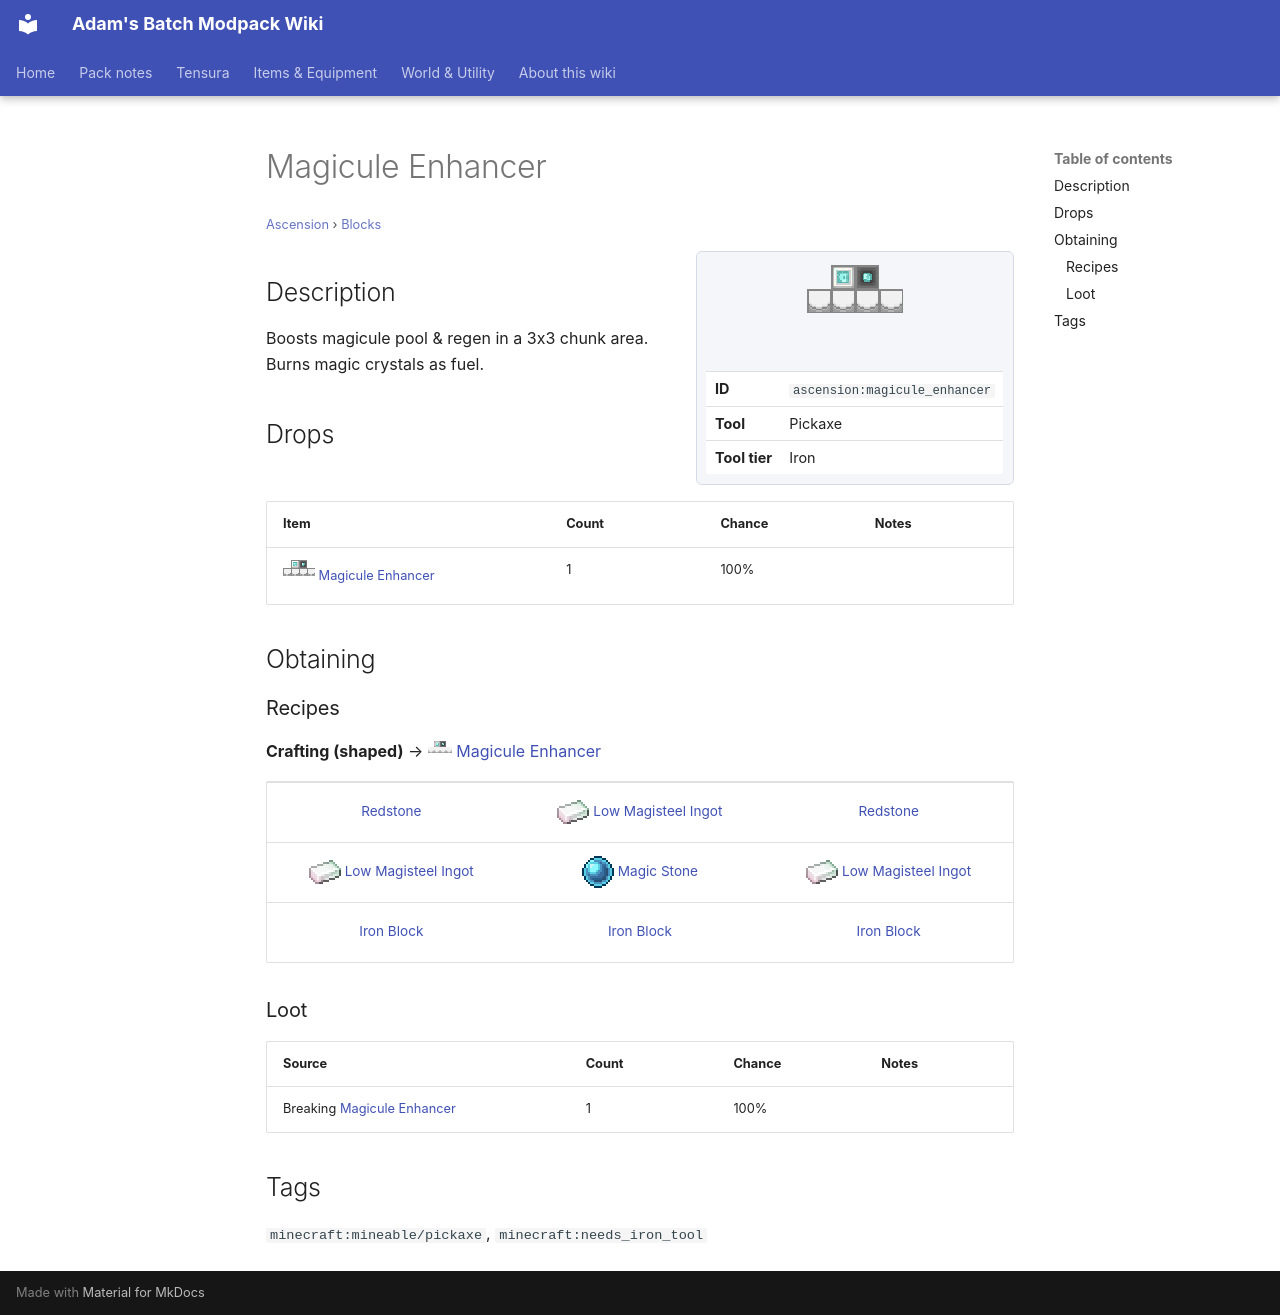

repository: Proteus-Nell/Adams-Batch-MC-Modpack-Wiki · page: ascension/blocks/magicule-enhancer/index.html · generator: mkdocs

# Magicule Enhancer

<small>[Ascension](../index.md) &rsaquo; [Blocks](index.md)</small>

<div class="infobox" markdown>

![Magicule Enhancer](../../assets/icons/ascension/item/magicule_enhancer.png)

| | |
|---|---|
| **ID** | `ascension:magicule_enhancer` |
| **Tool** | Pickaxe |
| **Tool tier** | Iron |

</div>

## Description

Boosts magicule pool &amp; regen in a 3x3 chunk area. Burns magic crystals as fuel.

## Drops

| Item | Count | Chance | Notes |
|---|---|---|---|
| ![](../../assets/icons/ascension/item/magicule_enhancer.png) [Magicule Enhancer](magicule-enhancer.md) | 1 | 100% |  |

## Obtaining

### Recipes

**Crafting (shaped)** &rarr; ![](../../assets/icons/ascension/item/magicule_enhancer.png) [Magicule Enhancer](magicule-enhancer.md)

<div class="recipe" markdown>

| | | |
|---|---|---|
|  [Redstone](https://minecraft.wiki/w/Redstone) | ![](../../assets/icons/tensura/item/low_magisteel_ingot.png) [Low Magisteel Ingot](../../tensura-reincarnated/items/materials/low-magisteel-ingot.md) |  [Redstone](https://minecraft.wiki/w/Redstone) |
| ![](../../assets/icons/tensura/item/low_magisteel_ingot.png) [Low Magisteel Ingot](../../tensura-reincarnated/items/materials/low-magisteel-ingot.md) | ![](../../assets/icons/tensura/item/magic_stone.png) [Magic Stone](../../tensura-reincarnated/items/materials/magic-stone.md) | ![](../../assets/icons/tensura/item/low_magisteel_ingot.png) [Low Magisteel Ingot](../../tensura-reincarnated/items/materials/low-magisteel-ingot.md) |
|  [Iron Block](https://minecraft.wiki/w/Iron_Block) |  [Iron Block](https://minecraft.wiki/w/Iron_Block) |  [Iron Block](https://minecraft.wiki/w/Iron_Block) |

</div>

### Loot

| Source | Count | Chance | Notes |
|---|---|---|---|
| Breaking [Magicule Enhancer](magicule-enhancer.md) | 1 | 100% |  |

## Tags

`minecraft:mineable/pickaxe`, `minecraft:needs_iron_tool`
